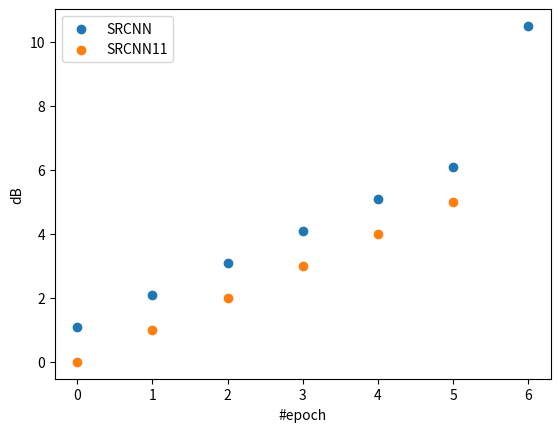

Source code (Python):
srcnndB   = [1.1,2.1,3.1,4.1,5.1,6.1, 10.5]
srcnn11dB = [0,1,2,3,4,5]
resultdB  = {'SRCNN':srcnndB, 'SRCNN11':srcnn11dB}

plot_type = 1  # 0:plot 1:scatter

import matplotlib.pyplot as plt

if plot_type==0:
    n_epoch = min([len(resultdB[k]) for k in resultdB])
    for k in resultdB.keys():
        resultdB[k]=resultdB[k][:n_epoch]
    for k in resultdB.keys():
        plt.plot(range(n_epoch), resultdB[k])
else:
    for k in resultdB.keys():
        data = resultdB[k]
        plt.scatter(range(len(data)), data)

plt.legend(resultdB.keys())
plt.xlabel("#epoch")
plt.ylabel("dB")
plt.show()

